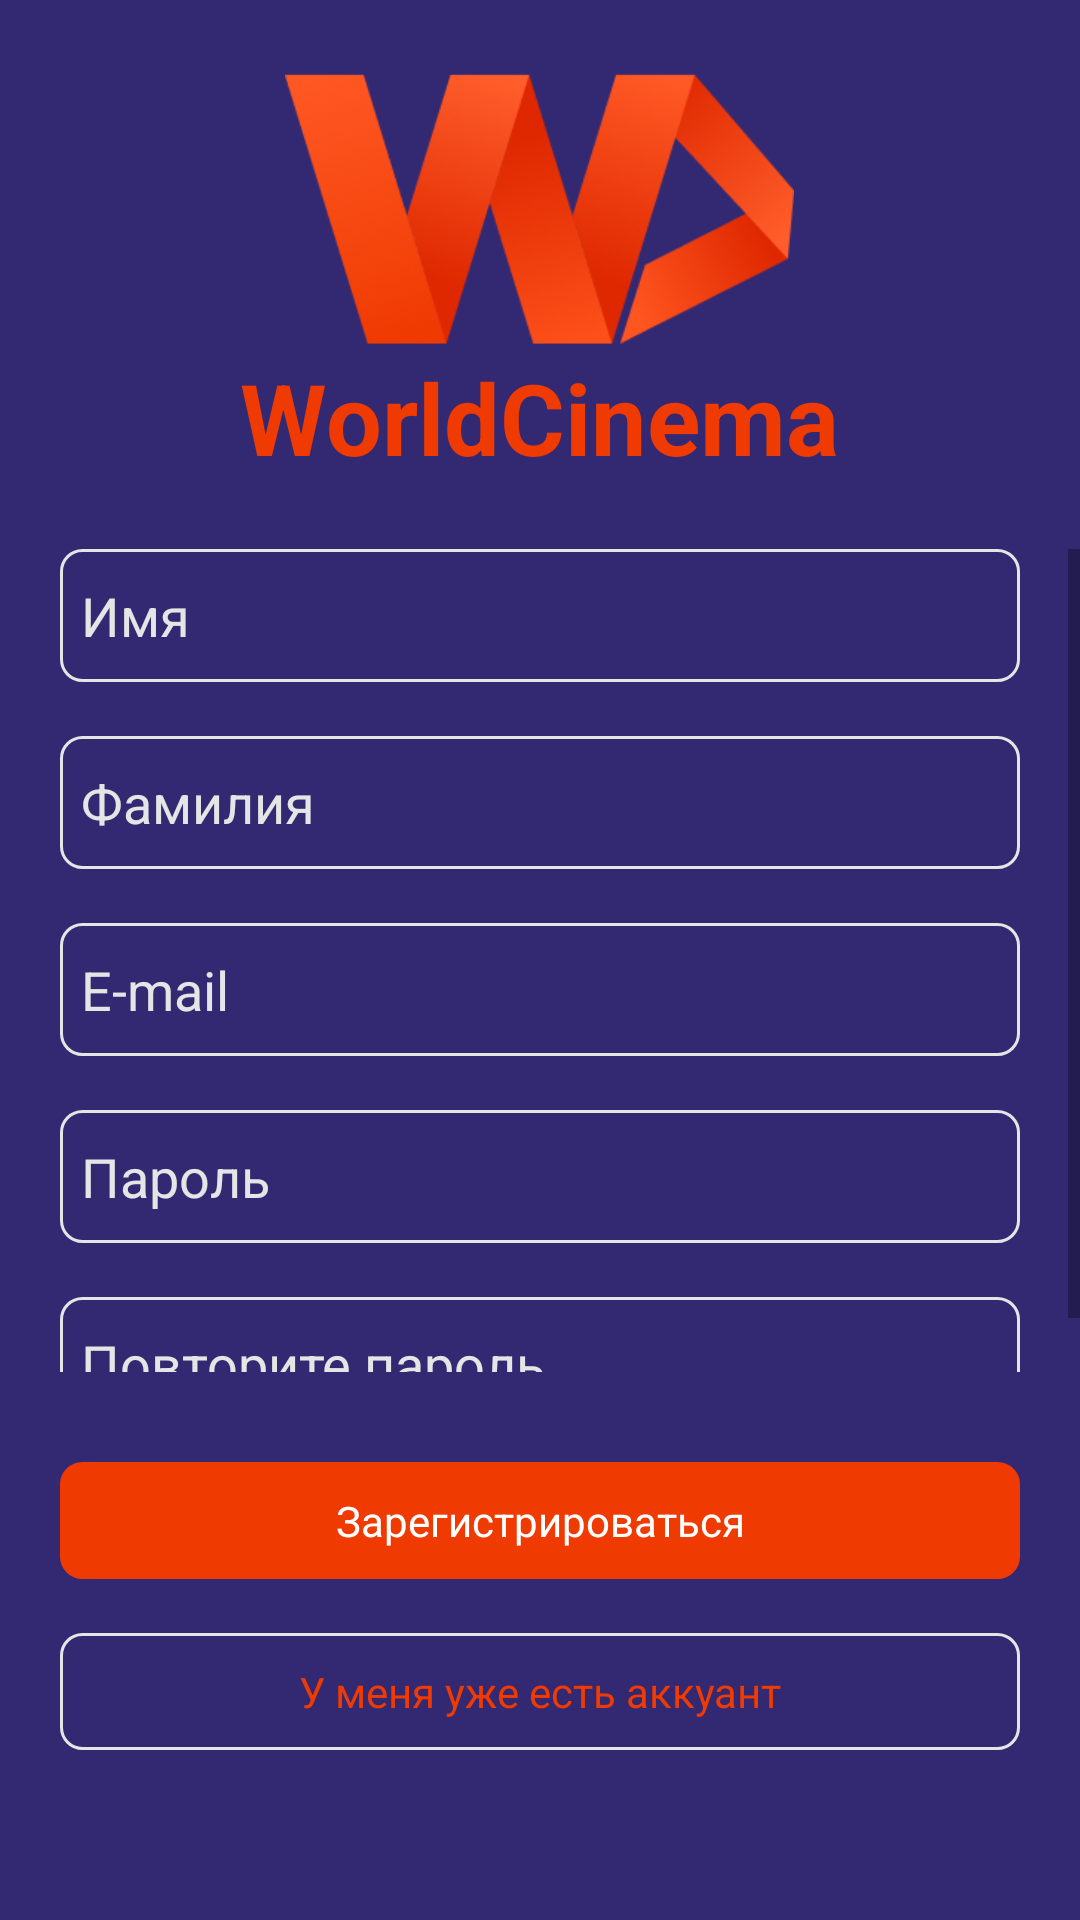

Android layout source for this screen:
<!-- AndroidManifest.xml: application theme Theme.Wordskills1 -->
<!-- res/layout/activity_launch3.xml -->
<?xml version="1.0" encoding="utf-8"?>
<androidx.constraintlayout.widget.ConstraintLayout xmlns:android="http://schemas.android.com/apk/res/android"
    xmlns:app="http://schemas.android.com/apk/res-auto"
    xmlns:tools="http://schemas.android.com/tools"
    android:layout_width="match_parent"
    android:layout_height="match_parent"
    tools:context=".launch3">
    <LinearLayout
        android:layout_width="match_parent"
        android:layout_height="match_parent"
        android:orientation="vertical"
        android:background="@color/purple1">
        <LinearLayout
            android:layout_width="match_parent"
            android:layout_height="match_parent"
            android:orientation="vertical"
            android:gravity="center"
            android:layout_weight="1"
            >
            <ImageView
                android:layout_width="179dp"
                android:layout_height="95dp"
                android:src="@drawable/logo1"
                />

            <TextView
                android:layout_width="wrap_content"
                android:layout_height="wrap_content"
                android:layout_gravity="center"
                android:text="WorldCinema"
                android:textColor="@color/orange"
                android:textSize="33dp"
                android:textStyle="bold" />
        </LinearLayout>
        <ScrollView
            android:layout_width="match_parent"
            android:layout_height="match_parent"
            android:layout_weight="0.8">
            <LinearLayout
            android:layout_width="match_parent"
            android:layout_height="match_parent"
            android:orientation="vertical"
            android:gravity="center">
            <EditText
                android:id="@+id/Name"
                android:layout_width="match_parent"
                android:layout_height="wrap_content"
                android:background="@drawable/okantovka"
                android:layout_marginStart="20dp"
                android:layout_marginEnd="20dp"
                android:textColorHint="@color/standart"
                android:hint="Имя"/>
            <EditText
                android:id="@+id/LastName"
                android:layout_marginTop="18dp"
                android:layout_width="match_parent"
                android:layout_height="wrap_content"
                android:background="@drawable/okantovka"
                android:layout_marginStart="20dp"
                android:layout_marginEnd="20dp"
                android:textColorHint="@color/standart"
                android:hint="Фамилия"/>
            <EditText
                android:id="@+id/Email1"
                android:inputType="textEmailAddress"
                android:layout_marginTop="18dp"
                android:layout_width="match_parent"
                android:layout_height="wrap_content"
                android:background="@drawable/okantovka"
                android:layout_marginStart="20dp"
                android:layout_marginEnd="20dp"
                android:textColorHint="@color/standart"
                android:hint="E-mail"/>
            <EditText
                android:id="@+id/Password"
                android:layout_marginTop="18dp"
                android:layout_width="match_parent"
                android:layout_height="wrap_content"
                android:background="@drawable/okantovka"
                android:layout_marginStart="20dp"
                android:layout_marginEnd="20dp"
                android:textColorHint="@color/standart"
                android:hint="Пароль"/>
            <EditText
                android:id="@+id/Password1"
                android:layout_marginTop="18dp"
                android:layout_width="match_parent"
                android:layout_height="wrap_content"
                android:background="@drawable/okantovka"
                android:layout_marginStart="20dp"
                android:layout_marginEnd="20dp"
                android:textColorHint="@color/standart"
                android:hint="Повторите пароль"/>
            </LinearLayout>
        </ScrollView>
        <LinearLayout
            android:layout_width="match_parent"
            android:layout_height="match_parent"
            android:orientation="vertical"
            android:layout_weight="1"
            android:paddingTop="30dp"
            >
            <TextView
                android:onClick="VoitiOn1"
                android:backgroundTint="@color/orange"
                android:layout_width="match_parent"
                android:layout_height="wrap_content"
                android:background="@drawable/okantovka"
                android:layout_marginStart="20dp"
                android:layout_marginEnd="20dp"
                android:textColor="#FFFFFF"
                android:layout_gravity=""
                android:text="Зарегистрироваться"
                android:gravity="center_horizontal"/>
            <TextView
                android:onClick="EstAkk"
                android:layout_marginTop="18dp"
                android:layout_width="match_parent"
                android:layout_height="wrap_content"
                android:background="@drawable/okantovka"
                android:layout_marginStart="20dp"
                android:layout_marginEnd="20dp"
                android:text="У меня уже есть аккуант"
                android:textColor="@color/orange"
                android:gravity="center_horizontal"/>

        </LinearLayout>




    </LinearLayout>
</androidx.constraintlayout.widget.ConstraintLayout>
<!-- resources referenced by this layout -->
<resources>
  <color name="orange">#EF3A01</color>
  <color name="purple1">#332973</color>
  <color name="standart">#E5E5E5</color>
  <!-- drawable logo1: png bitmap (drawable, 46409 bytes) -->
  <!-- drawable okantovka (drawable) -->
  <?xml version="1.0" encoding="utf-8"?>
  <shape xmlns:android="http://schemas.android.com/apk/res/android">
      <stroke
          android:width="1dp"
          android:color="@color/standart"/>
      <corners android:radius="7dp"/>
      <padding
          android:left="7dp"
          android:top="10dp"
          android:right="7dp"
          android:bottom="10dp" />
  </shape>
  <style name="Theme.Wordskills1" parent="Theme.MaterialComponents.DayNight.NoActionBar">
          
          <item name="colorPrimary">@color/purple_500</item>
          <item name="colorPrimaryVariant">@color/purple1</item>
          <item name="colorOnPrimary">@color/white</item>
          
          <item name="colorSecondary">@color/teal_200</item>
          <item name="colorSecondaryVariant">@color/teal_700</item>
          <item name="colorOnSecondary">@color/black</item>
          
          <item name="android:statusBarColor" tools:targetApi="l">?attr/colorPrimaryVariant</item>
          
      </style>
  <color name="purple_500">#FF6200EE</color>
  <color name="white">#FFFFFFFF</color>
  <color name="teal_200">#FF03DAC5</color>
  <color name="teal_700">#FF018786</color>
  <color name="black">#FF000000</color>
</resources>
